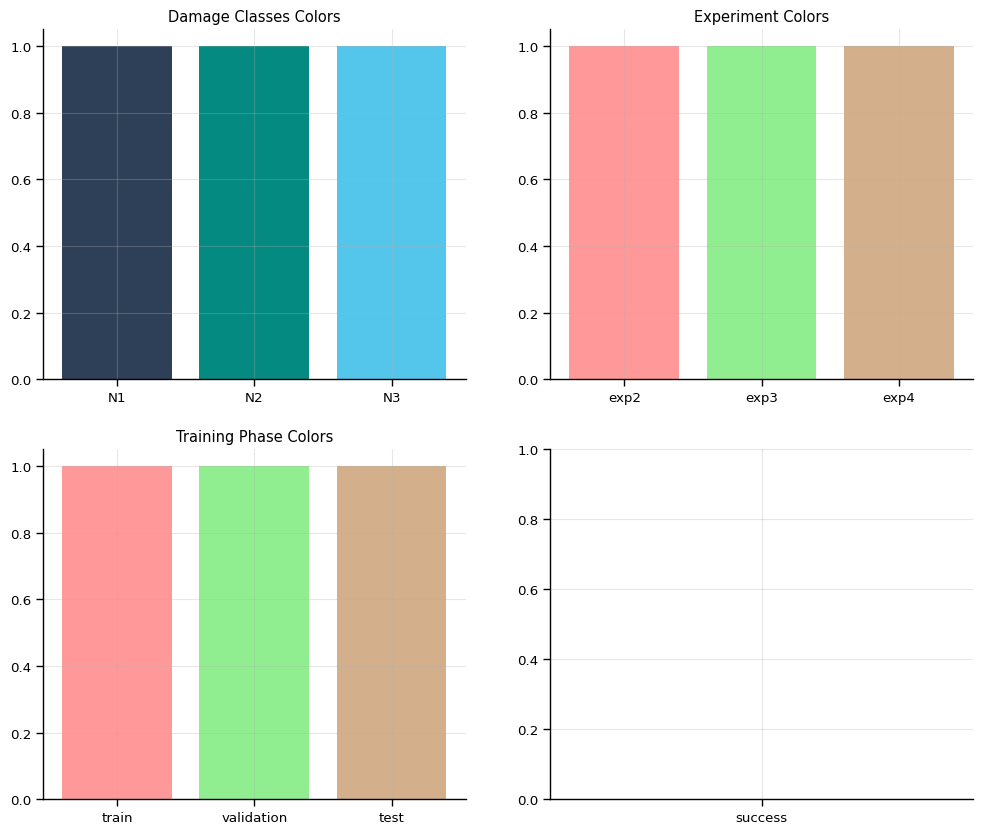

Recreate this plot in Python. (Note: this script raises an exception after producing the figure.)
#!/usr/bin/env python3
"""
Configuración centralizada de colores y estilos para todos los plots de la tesis
==============================================================================

Este archivo define una paleta de colores consistente y estilos de matplotlib
para garantizar coherencia visual en toda la documentación de la tesis.

Uso:
    from src.utils.plot_config import ThesisColors, ThesisStyles, setup_plot_style
    
    # Configurar estilo global
    setup_plot_style()
    
    # Usar colores para clases de daño
    colors = ThesisColors.damage_classes['N1']
    
    # Usar colores para experimentos
    exp_color = ThesisColors.experiments['exp2']
"""

import matplotlib.pyplot as plt
import seaborn as sns
import numpy as np

class ThesisColors:
    """Paleta de colores estandarizada para la tesis"""
    
    # Colores para clases de daño (N1, N2, N3)
    # Paleta coherente y distinguible para daltónicos
    damage_classes = {
        'N1': '#2E4057',  # Azul oscuro - Sin daño
        'N2': '#048A81',  # Verde azulado - Daño moderado  
        'N3': '#54C6EB'   # Azul claro - Daño severo
    }
    
    # Colores para experimentos
    experiments = {
        'exp1': '#DC143C',  # Rojo - Experimento inválido (para cuando se muestre)
        'exp2': '#FF9999',  # Rosa suave - FFT Baseline
        'exp3': '#90EE90',  # Verde suave - FFT Balanceado
        'exp4': '#D4AF8C'   # Dorado - Features Agregadas
    }
    
    # Colores para métricas de entrenamiento
    training = {
        'train': '#FF9999',      # Rosa suave - Entrenamiento
        'validation': '#90EE90', # Verde suave - Validación
        'test': '#D4AF8C'        # Dorado - Test
    }
    
    # Colores para comparaciones (original vs procesado)
    comparison = {
        'original': '#2E4057',   # Azul oscuro
        'processed': '#048A81',  # Verde azulado
        'augmented': '#54C6EB'   # Azul claro
    }
    
    # Colores de estado para validaciones
    status = {
        'success': '#28a745',    # Verde éxito
        'warning': '#ffc107',    # Amarillo advertencia
        'error': '#dc3545',      # Rojo error
        'info': '#17a2b8'        # Azul información
    }
    
    @classmethod
    def get_damage_class_list(cls):
        """Obtener lista de colores en orden N1, N2, N3"""
        return [cls.damage_classes['N1'], cls.damage_classes['N2'], cls.damage_classes['N3']]
    
    @classmethod
    def get_experiment_list(cls, experiments=['exp2', 'exp3', 'exp4']):
        """Obtener lista de colores para experimentos especificados"""
        return [cls.experiments[exp] for exp in experiments]
    
    @classmethod
    def get_roc_colors(cls):
        """Colores para curvas ROC (uno por clase)"""
        return cls.get_damage_class_list()

class ThesisStyles:
    """Estilos estandarizados para plots"""
    
    # Configuración base de matplotlib
    mpl_config = {
        'figure.figsize': (10, 6),
        'figure.dpi': 100,
        'savefig.dpi': 300,
        'savefig.bbox': 'tight',
        'savefig.pad_inches': 0.1,
        'font.size': 11,
        'font.family': 'sans-serif',
        'axes.titlesize': 12,
        'axes.labelsize': 11,
        'xtick.labelsize': 10,
        'ytick.labelsize': 10,
        'legend.fontsize': 10,
        'axes.grid': True,
        'grid.alpha': 0.3,
        'lines.linewidth': 2,
        'lines.markersize': 6,
        'axes.spines.top': False,
        'axes.spines.right': False,
    }
    
    # Tamaños de figura estándar
    figure_sizes = {
        'single': (8, 6),      # Plot individual
        'double': (12, 6),     # Dos plots lado a lado
        'triple': (15, 5),     # Tres plots en fila
        'quad': (12, 10),      # Cuatro plots en cuadrícula
        'wide': (14, 6),       # Plot panorámico
        'tall': (8, 10),       # Plot alto
        'comparison': (15, 8), # Plots de comparación
    }
    
    # Configuraciones específicas para tipos de plot
    plot_configs = {
        'confusion_matrix': {
            'cmap': 'Blues',
            'annot': True,
            'fmt': '.2f',
            'cbar': True,
            'square': True
        },
        'training_history': {
            'alpha': 0.8,
            'linewidth': 2,
            'grid_alpha': 0.3
        },
        'roc_curve': {
            'linewidth': 2,
            'alpha': 0.8,
            'linestyle': '-'
        },
        'bar_plot': {
            'alpha': 0.8,
            'edgecolor': 'black',
            'linewidth': 0.5,
            'capsize': 5
        },
        'scatter_plot': {
            'alpha': 0.7,
            's': 50,
            'edgecolors': 'black',
            'linewidth': 0.5
        }
    }

def setup_plot_style():
    """Configurar estilo global de matplotlib para toda la tesis"""
    
    # Configurar matplotlib
    plt.style.use('default')  # Reset to default first
    plt.rcParams.update(ThesisStyles.mpl_config)
    
    # Configurar seaborn con paleta personalizada
    sns.set_palette("husl")
    sns.set_context("paper", font_scale=1.1)
    
    print("✓ Estilo de plots configurado para tesis")

def get_figure_size(plot_type='single'):
    """Obtener tamaño de figura estándar"""
    return ThesisStyles.figure_sizes.get(plot_type, ThesisStyles.figure_sizes['single'])

def create_figure(plot_type='single', **kwargs):
    """Crear figura con configuración estándar"""
    figsize = get_figure_size(plot_type)
    return plt.figure(figsize=figsize, **kwargs)

def save_figure(fig, filepath, **kwargs):
    """Guardar figura con configuración estándar"""
    default_kwargs = {
        'dpi': 300,
        'bbox_inches': 'tight',
        'pad_inches': 0.1,
        'facecolor': 'white',
        'edgecolor': 'none'
    }
    default_kwargs.update(kwargs)
    fig.savefig(filepath, **default_kwargs)
    print(f"   ✓ Plot guardado: {filepath}")

# Funciones de conveniencia
def get_damage_colors():
    """Función de conveniencia para obtener colores de clases de daño"""
    return ThesisColors.damage_classes

def get_experiment_colors():
    """Función de conveniencia para obtener colores de experimentos"""
    return ThesisColors.experiments

def get_training_colors():
    """Función de conveniencia para obtener colores de entrenamiento"""
    return ThesisColors.training

# Configurar automáticamente al importar
setup_plot_style()

if __name__ == "__main__":
    # Test de los colores
    import matplotlib.pyplot as plt
    
    print("Testing ThesisColors...")
    
    # Test damage classes
    fig, axes = plt.subplots(2, 2, figsize=(12, 10))
    
    # Damage classes
    ax = axes[0, 0]
    classes = ['N1', 'N2', 'N3']
    colors = ThesisColors.get_damage_class_list()
    ax.bar(classes, [1, 1, 1], color=colors)
    ax.set_title('Damage Classes Colors')
    
    # Experiments
    ax = axes[0, 1]
    exps = ['exp2', 'exp3', 'exp4']
    colors = ThesisColors.get_experiment_list()
    ax.bar(exps, [1, 1, 1], color=colors)
    ax.set_title('Experiment Colors')
    
    # Training
    ax = axes[1, 0]
    phases = list(ThesisColors.training.keys())
    colors = list(ThesisColors.training.values())
    ax.bar(phases, [1, 1, 1], color=colors)
    ax.set_title('Training Phase Colors')
    
    # Status
    ax = axes[1, 1]
    statuses = list(ThesisColors.status.keys())
    colors = list(ThesisColors.status.values())
    ax.bar(statuses, [1, 1, 1], color=colors)
    ax.set_title('Status Colors')
    
    plt.tight_layout()
    plt.show()
    
    print("✓ Color test completed")